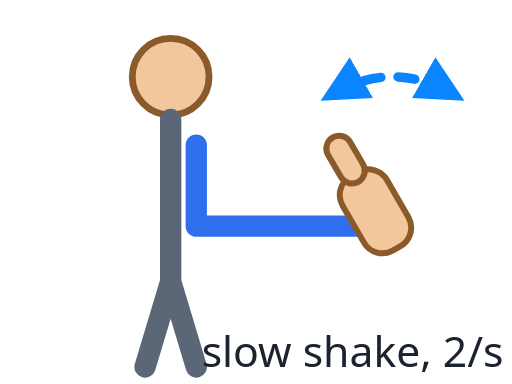
t = 0.00 s
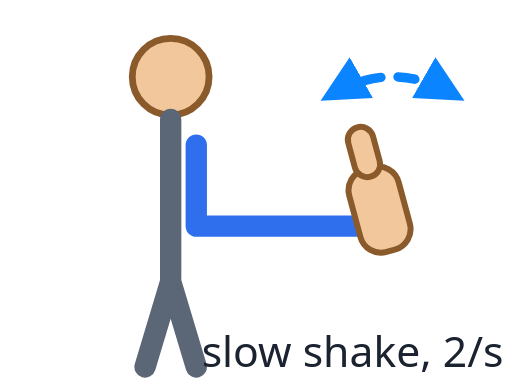
t = 0.06 s
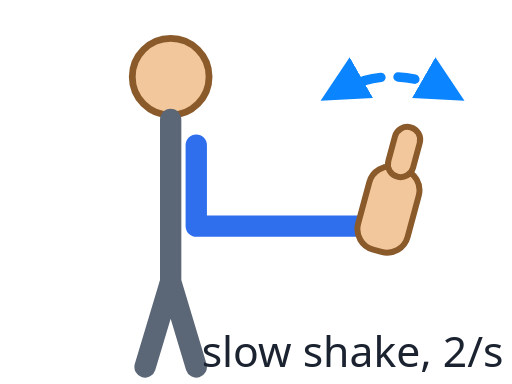
t = 0.19 s
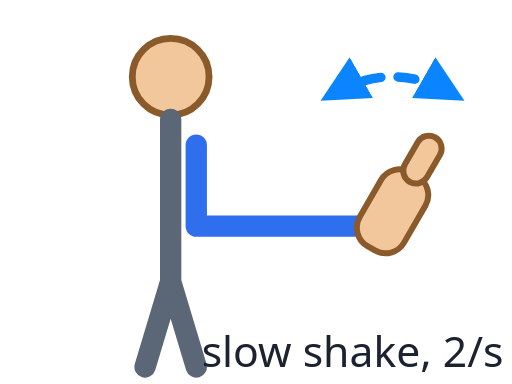
t = 0.25 s
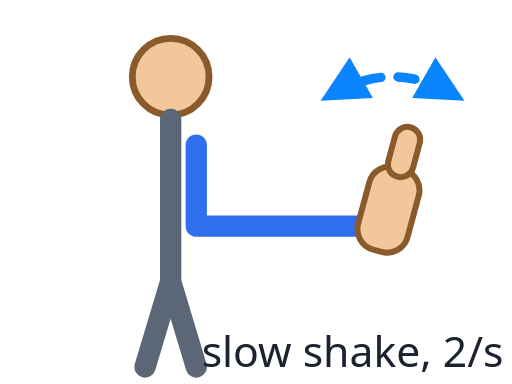
t = 0.31 s
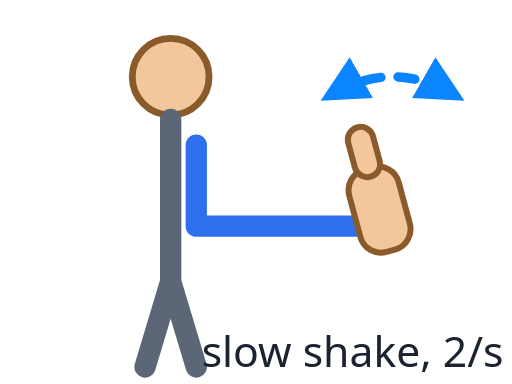
t = 0.44 s

The animated SVG that drew these frames (rendered in a browser with its animation timeline set to each time). Animation: 1 SMIL element (animateTransform=1); one cycle of 0.50 s, repeats indefinitely.

<svg xmlns="http://www.w3.org/2000/svg" viewBox="0 0 120 90" width="120" height="90"><defs><marker id="a" viewBox="0 0 10 10" refX="7" refY="5" markerWidth="5" markerHeight="5" orient="auto-start-reverse"><path d="M0,0 L10,5 L0,10 z" fill="#0a84ff"/></marker></defs>
<path d="M78,22 Q92,14 106,22" fill="none" stroke="#0a84ff" stroke-width="2.2" stroke-dasharray="4 4" stroke-linecap="round" marker-start="url(#a)" marker-end="url(#a)"/>
<circle cx="40" cy="18" r="9" fill="#f2c79b" stroke="#8a5a2b" stroke-width="1.6"/>
<path d="M40,28 V66 M40,66 L34,86 M40,66 L46,86" stroke="#5b6676" stroke-width="5" stroke-linecap="round" fill="none"/>
<path d="M46,34 V53 H84" stroke="#2f6fed" stroke-width="5" stroke-linecap="round" stroke-linejoin="round" fill="none"/>
<g transform="translate(90,53)"><g>
<animateTransform attributeName="transform" type="rotate" values="-30;30;-30" dur="0.5s" repeatCount="indefinite"/>
<g fill="#f2c79b" stroke="#8a5a2b" stroke-width="1.4" stroke-linejoin="round">
<rect x="-6" y="-14" width="12" height="20" rx="5"/>
<rect x="-3" y="-24" width="6" height="12" rx="3"/>
</g></g></g>
<text x="118" y="86" text-anchor="end" font-family="system-ui,sans-serif" font-size="10" fill="#1c2330">slow shake, 2/s</text>
</svg>
